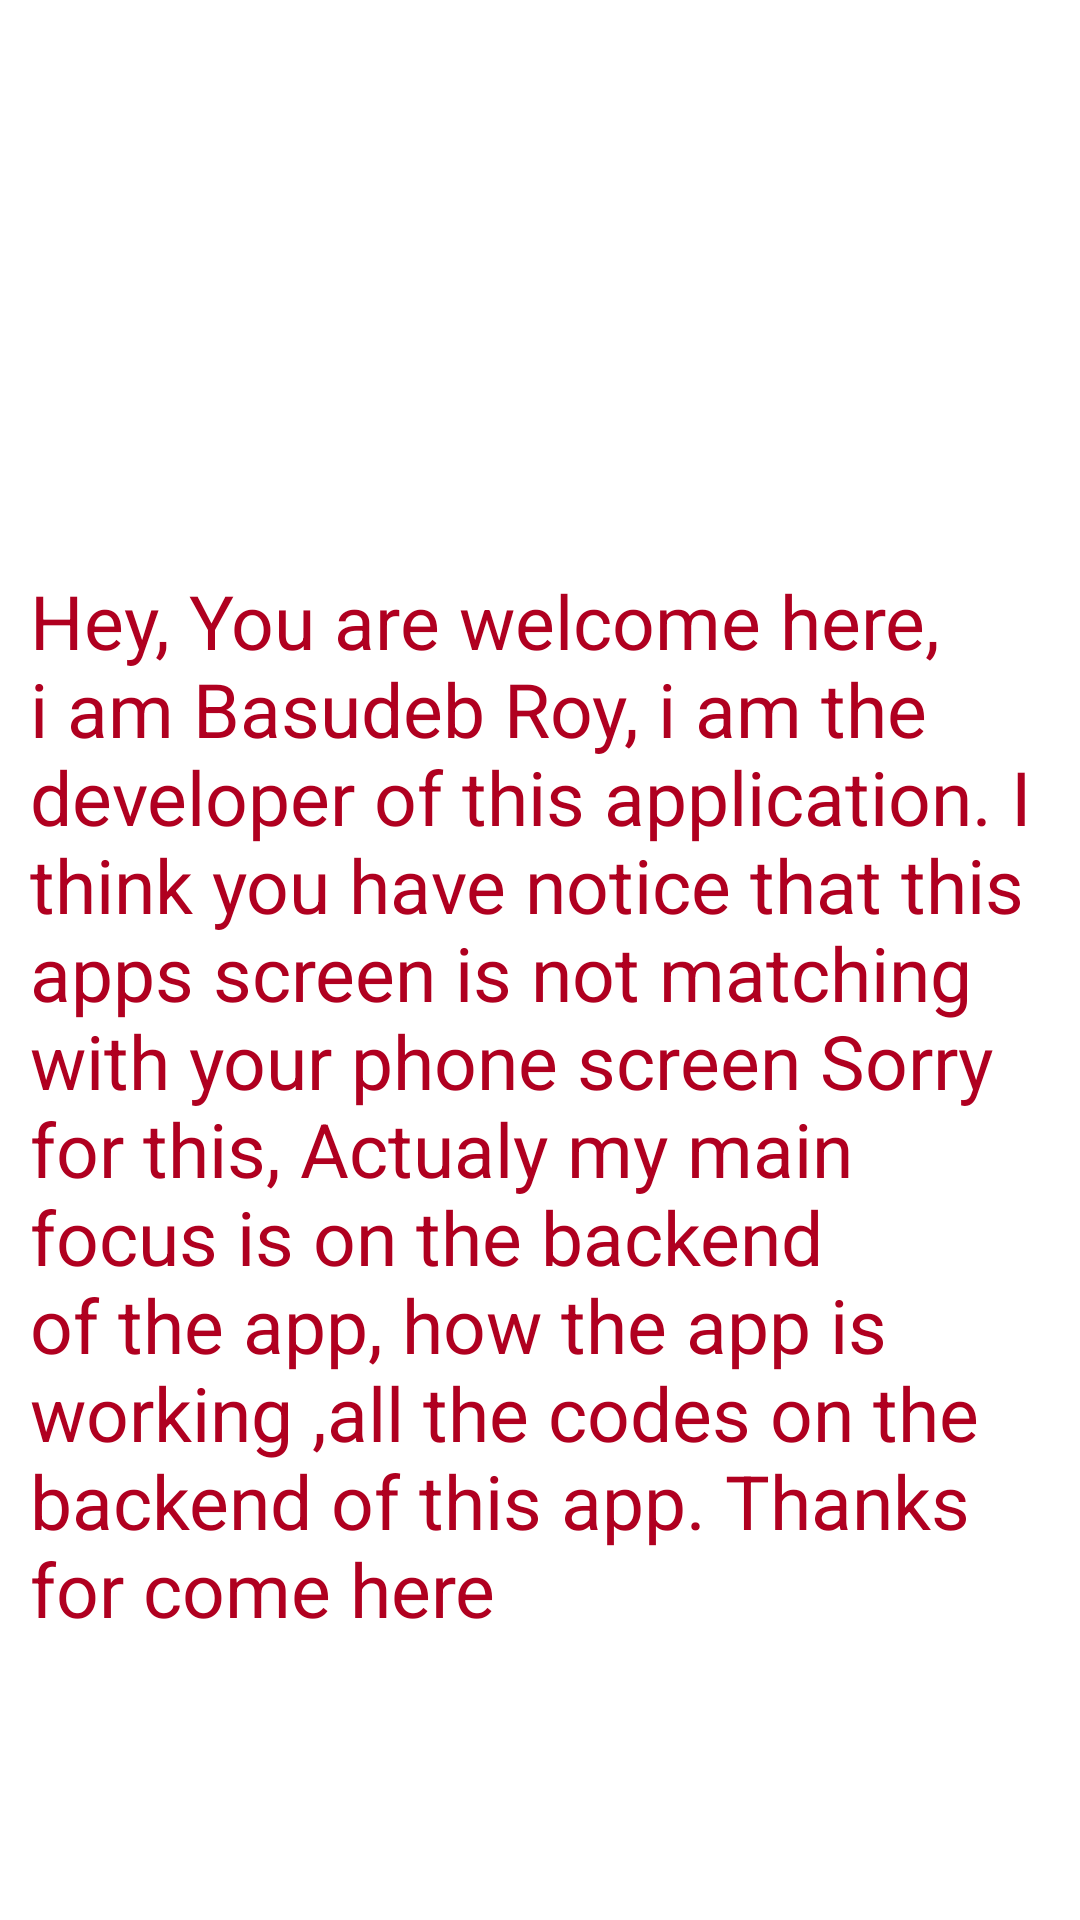

The Android layout XML behind this screen, and the referenced resources:
<!-- AndroidManifest.xml: application theme Theme.Bind -->
<!-- res/layout/activity_aboutme.xml -->
<?xml version="1.0" encoding="utf-8"?>
<LinearLayout xmlns:android="http://schemas.android.com/apk/res/android"
    xmlns:app="http://schemas.android.com/apk/res-auto"
    xmlns:tools="http://schemas.android.com/tools"
    android:layout_width="match_parent"
    android:layout_height="match_parent"
    android:orientation="vertical"
    android:background="@drawable/dpself"
    tools:context=".aboutme">
  <TextView
      android:layout_width="match_parent"
      android:layout_height="400dp"
      android:layout_marginTop="190dp"
      android:text="Hey, You are welcome here, i am Basudeb Roy, i am the developer of this application. I think you have notice that this apps screen is not matching with your phone screen Sorry for this, Actualy my main focus is on the backend of the app, how the app is working ,all the codes on the backend of this app. Thanks for come here "
      android:textSize="25dp"
      android:textColor="?attr/colorError"
      android:layout_marginStart="10dp"
      android:layout_marginEnd="10dp"
      />
</LinearLayout>
<!-- resources referenced by this layout -->
<resources>
  <style name="Theme.Bind" parent="Theme.MaterialComponents.DayNight.NoActionBar">
          
          <item name="colorPrimary">@color/purple_500</item>
          <item name="colorPrimaryVariant">@color/purple_700</item>
          <item name="colorOnPrimary">@color/white</item>
          
          <item name="colorSecondary">@color/teal_200</item>
          <item name="colorSecondaryVariant">@color/teal_700</item>
          <item name="colorOnSecondary">@color/black</item>
          
          <item name="android:statusBarColor">?attr/colorPrimaryVariant</item>
          
      </style>
  <!-- not gathered from this repository: default colours our renderer supplied (Android Studio template values) -->
  <color name="purple_500">#FF6200EE</color>
  <color name="purple_700">#FF3700B3</color>
  <color name="teal_200">#FF03DAC5</color>
  <color name="teal_700">#FF018786</color>
  <color name="black">#FF000000</color>
  <color name="white">#FFFFFFFF</color>
</resources>
